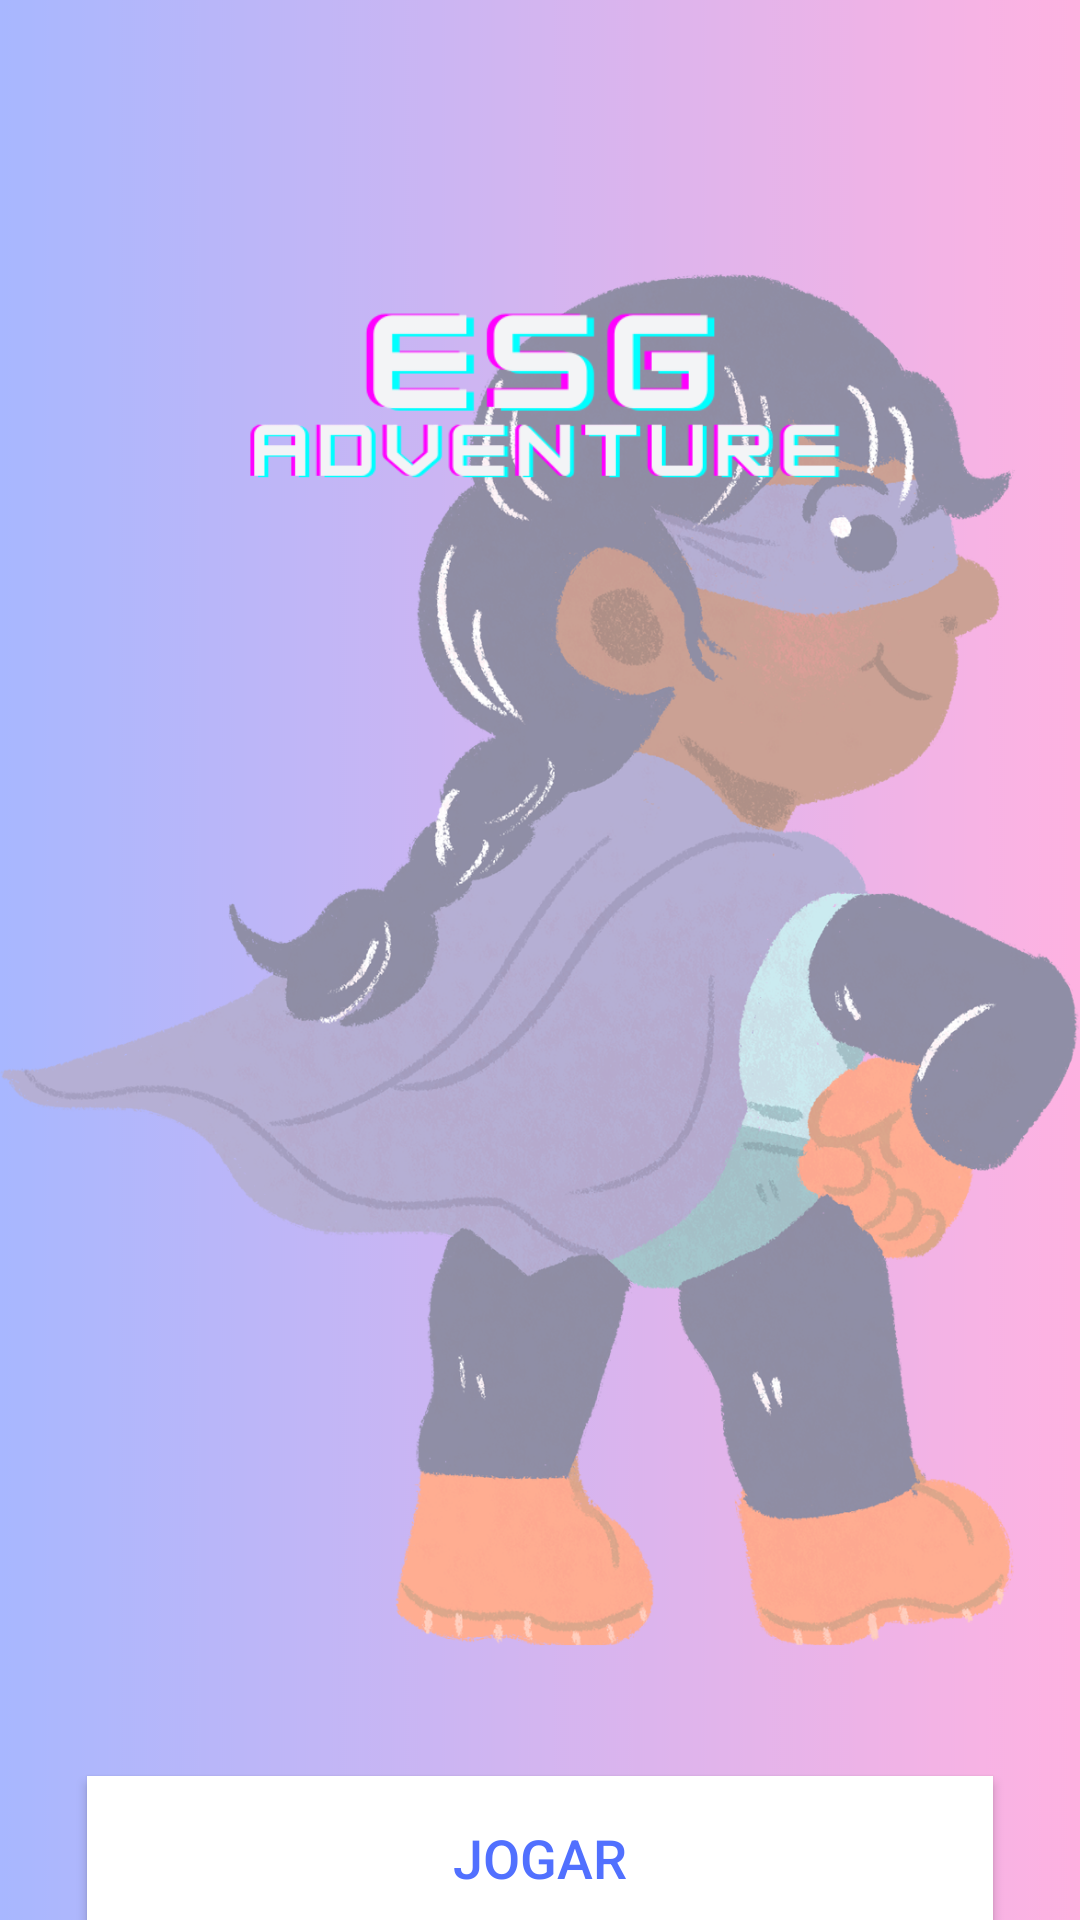

The Android layout XML behind this screen, and the referenced resources:
<!-- AndroidManifest.xml: application theme Theme.Esgadventure -->
<!-- res/layout/activity_carousel_cards.xml -->
<?xml version="1.0" encoding="utf-8"?>
<androidx.constraintlayout.widget.ConstraintLayout xmlns:android="http://schemas.android.com/apk/res/android"
    xmlns:app="http://schemas.android.com/apk/res-auto"
    xmlns:tools="http://schemas.android.com/tools"
    android:layout_width="match_parent"
    android:layout_height="match_parent"
    tools:context=".CarouselCards">

    <ImageView
        android:id="@+id/background"
        android:layout_width="match_parent"
        android:layout_height="match_parent"
        android:background="@drawable/app"
        app:layout_constraintTop_toTopOf="parent"
        app:layout_constraintStart_toStartOf="parent"
        app:layout_constraintEnd_toEndOf="parent"
        app:layout_constraintBottom_toBottomOf="parent"
        />

    <ImageView
        android:id="@+id/imageView"
        android:layout_width="221dp"
        android:layout_height="213dp"
        android:layout_marginTop="24dp"
        app:layout_constraintEnd_toEndOf="parent"
        app:layout_constraintStart_toStartOf="parent"
        app:layout_constraintTop_toTopOf="@+id/background"
        app:srcCompat="@drawable/logo" />

    <androidx.recyclerview.widget.RecyclerView
        android:id="@+id/recyclerViewCards"
        android:layout_width="match_parent"
        android:layout_height="350dp"
        app:layout_constraintTop_toBottomOf="@id/imageView"
        />

    <androidx.appcompat.widget.AppCompatButton
        android:id="@+id/btJogar"
        android:textSize="18dp"
        android:layout_width="match_parent"
        android:layout_height="wrap_content"
        android:text="@string/play_button"
        app:layout_constraintTop_toBottomOf="@+id/recyclerViewCards"
        app:layout_constraintStart_toStartOf="parent"
        app:layout_constraintEnd_toEndOf="parent"
        android:layout_marginTop="5dp"
        android:layout_marginStart="29dp"
        android:layout_marginEnd="29dp"
        android:textColor="@color/purple"
        android:background="@color/white"
        android:padding="15dp" />

</androidx.constraintlayout.widget.ConstraintLayout>
<!-- resources referenced by this layout -->
<resources>
  <color name="purple">#5170FF</color>
  <color name="white">#FFFFFFFF</color>
  <!-- drawable app: png bitmap (drawable, 842405 bytes) -->
  <!-- drawable logo: png bitmap (drawable, 11322 bytes) -->
  <string name="play_button">Jogar</string>
  <style name="Theme.Esgadventure" parent="Base.Theme.Esgadventure" />
  <style name="Base.Theme.Esgadventure" parent="Theme.Material3.DayNight.NoActionBar">
          
          
      </style>
</resources>
